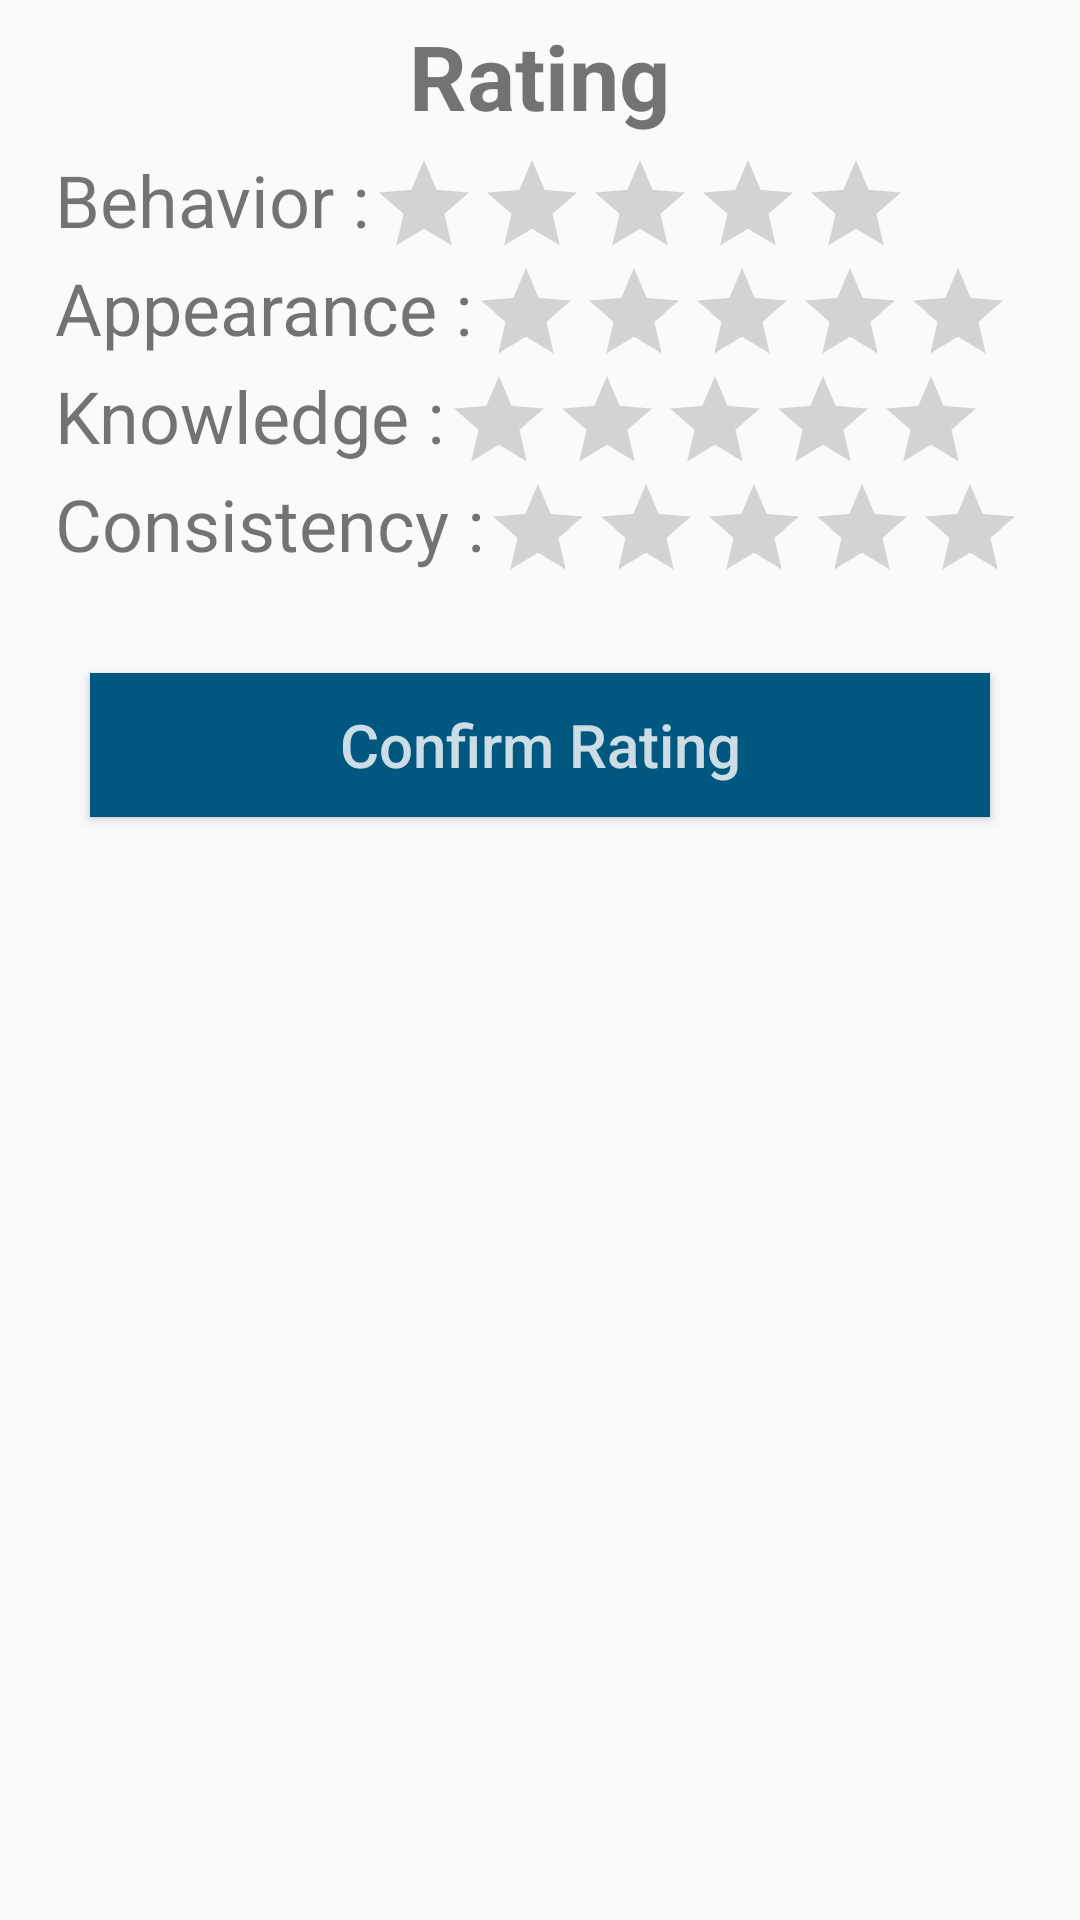

The Android layout XML behind this screen, and the referenced resources:
<!-- AndroidManifest.xml: application theme AppTheme -->
<!-- res/layout/rating_popup.xml -->
<?xml version="1.0" encoding="utf-8"?>
<RelativeLayout xmlns:android="http://schemas.android.com/apk/res/android"
    android:layout_width="match_parent"
    android:layout_height="match_parent">

    <Button
        android:id="@+id/back"
        android:layout_width="50dp"
        android:layout_height="wrap_content"
        android:layout_alignParentTop="true"
        android:layout_alignParentEnd="true"
        android:background="@drawable/ic_cloze"
        android:elevation="5dp"
        android:layout_marginTop="5dp"/>

    <TextView
        android:id="@+id/TV"
        android:layout_width="wrap_content"
        android:layout_height="wrap_content"
        android:layout_alignTop="@id/back"
        android:layout_centerHorizontal="true"
        android:text="@string/rating"
        android:textSize="30sp"
        android:textStyle="bold" />

    <ViewFlipper
        android:id="@+id/rVF"
        android:layout_width="wrap_content"
        android:layout_height="wrap_content"
        android:layout_below="@id/TV"
        android:layout_centerHorizontal="true"
        android:layout_marginTop="5dp">
        <RelativeLayout
            android:layout_width="wrap_content"
            android:layout_height="wrap_content">
            <TextView
                android:id="@+id/behavior"
                android:layout_width="wrap_content"
                android:layout_height="wrap_content"
                android:text="@string/behavior"
                android:textSize="24sp"/>

            <RatingBar
                android:id="@+id/ratingBarBeh"
                android:layout_toEndOf="@id/behavior"
                android:layout_alignTop="@id/behavior"
                style="@style/Widget.AppCompat.RatingBar.Indicator"
                android:layout_width="wrap_content"
                android:layout_height="wrap_content"
                android:numStars="5"
                android:progressTint="@color/duskYellow"
                android:secondaryProgressTint="@color/duskYellow"
                android:isIndicator="false"/>
            <TextView
                android:id="@+id/appearance"
                android:layout_below="@id/ratingBarBeh"
                android:layout_width="wrap_content"
                android:layout_height="wrap_content"
                android:text="@string/appearance"
                android:textSize="24sp"/>

            <RatingBar
                android:id="@+id/ratingBarAp"
                android:layout_toEndOf="@id/appearance"
                android:layout_alignTop="@id/appearance"
                style="@style/Widget.AppCompat.RatingBar.Indicator"
                android:layout_width="wrap_content"
                android:layout_height="wrap_content"
                android:numStars="5"
                android:progressTint="@color/duskYellow"
                android:secondaryProgressTint="@color/duskYellow"
                android:isIndicator="false"/>
            <TextView
                android:id="@+id/knowledge"
                android:layout_below="@id/ratingBarAp"
                android:layout_width="wrap_content"
                android:layout_height="wrap_content"
                android:text="@string/knowledge"
                android:textSize="24sp"/>

            <RatingBar
                android:id="@+id/ratingBarKn"
                android:layout_toEndOf="@id/knowledge"
                android:layout_alignTop="@id/knowledge"
                style="@style/Widget.AppCompat.RatingBar.Indicator"
                android:layout_width="wrap_content"
                android:layout_height="wrap_content"
                android:numStars="5"
                android:progressTint="@color/duskYellow"
                android:secondaryProgressTint="@color/duskYellow"
                android:isIndicator="false"/>
            <TextView
                android:id="@+id/consistency"
                android:layout_below="@id/ratingBarKn"
                android:layout_width="wrap_content"
                android:layout_height="wrap_content"
                android:text="@string/consistency"
                android:textSize="24sp"/>

            <RatingBar
                android:id="@+id/ratingBarCo"
                android:layout_toEndOf="@id/consistency"
                android:layout_alignTop="@id/consistency"
                style="@style/Widget.AppCompat.RatingBar.Indicator"
                android:layout_width="wrap_content"
                android:layout_height="wrap_content"
                android:numStars="5"
                android:progressTint="@color/duskYellow"
                android:secondaryProgressTint="@color/duskYellow"
                android:isIndicator="false"/>
        </RelativeLayout>
        <RelativeLayout
            android:layout_width="wrap_content"
            android:layout_height="wrap_content">

            <TextView
                android:id="@+id/behaviorE"
                android:layout_width="wrap_content"
                android:layout_height="wrap_content"
                android:text="@string/behavior"
                android:textSize="24sp" />

            <RatingBar
                android:id="@+id/ratingBarBehE"
                style="@style/Widget.AppCompat.RatingBar.Indicator"
                android:layout_width="wrap_content"
                android:layout_height="wrap_content"
                android:layout_alignTop="@id/behaviorE"
                android:layout_toEndOf="@id/behaviorE"
                android:isIndicator="false"
                android:numStars="5"
                android:progressTint="@color/duskYellow"
                android:secondaryProgressTint="@color/duskYellow" />

            <TextView
                android:id="@+id/environment"
                android:layout_width="wrap_content"
                android:layout_height="wrap_content"
                android:layout_below="@id/ratingBarBehE"
                android:text="@string/workplace"
                android:textSize="24sp" />

            <RatingBar
                android:id="@+id/ratingBarApE"
                style="@style/Widget.AppCompat.RatingBar.Indicator"
                android:layout_width="wrap_content"
                android:layout_height="wrap_content"
                android:layout_alignTop="@id/environment"
                android:layout_toEndOf="@id/environment"
                android:isIndicator="false"
                android:numStars="5"
                android:progressTint="@color/duskYellow"
                android:secondaryProgressTint="@color/duskYellow" />

            <TextView
                android:id="@+id/consistencyE"
                android:layout_width="wrap_content"
                android:layout_height="wrap_content"
                android:layout_below="@id/ratingBarApE"
                android:text="@string/consistency"
                android:textSize="24sp" />

            <RatingBar
                android:id="@+id/ratingBarCoE"
                style="@style/Widget.AppCompat.RatingBar.Indicator"
                android:layout_width="wrap_content"
                android:layout_height="wrap_content"
                android:layout_alignTop="@id/consistencyE"
                android:layout_toEndOf="@id/consistencyE"
                android:isIndicator="false"
                android:numStars="5"
                android:progressTint="@color/duskYellow"
                android:secondaryProgressTint="@color/duskYellow" />
        </RelativeLayout>
    </ViewFlipper>

    <Button
        android:id="@+id/rate"
        android:layout_width="300dp"
        android:layout_height="wrap_content"
        android:layout_centerHorizontal="true"
        android:background="#005780"
        android:elevation="4dp"
        android:text="Confirm Rating"
        android:textAllCaps="false"
        android:textColor="#CCFFFFFF"
        android:textSize="20sp"
        android:layout_below="@+id/rVF"
        android:layout_marginTop="30dp"
        android:layout_marginBottom="5dp"/>

</RelativeLayout>
<!-- resources referenced by this layout -->
<resources>
  <color name="duskYellow">#ffdd00</color>
  <string name="appearance">Appearance :</string>
  <string name="behavior">Behavior :</string>
  <string name="consistency">Consistency :</string>
  <string name="knowledge">Knowledge :</string>
  <string name="rating">Rating</string>
  <string name="workplace">Workplace :</string>
  <style name="AppTheme" parent="Theme.AppCompat.Light.DarkActionBar">
          
          <item name="colorPrimary">@color/colorPrimary</item>
          <item name="colorPrimaryDark">@color/colorPrimaryDark</item>
          <item name="colorAccent">@color/colorAccent</item>
      </style>
  <color name="colorPrimary">#4DB500</color>
  <color name="colorPrimaryDark">#218201</color>
  <color name="colorAccent">#D81B60</color>
</resources>
